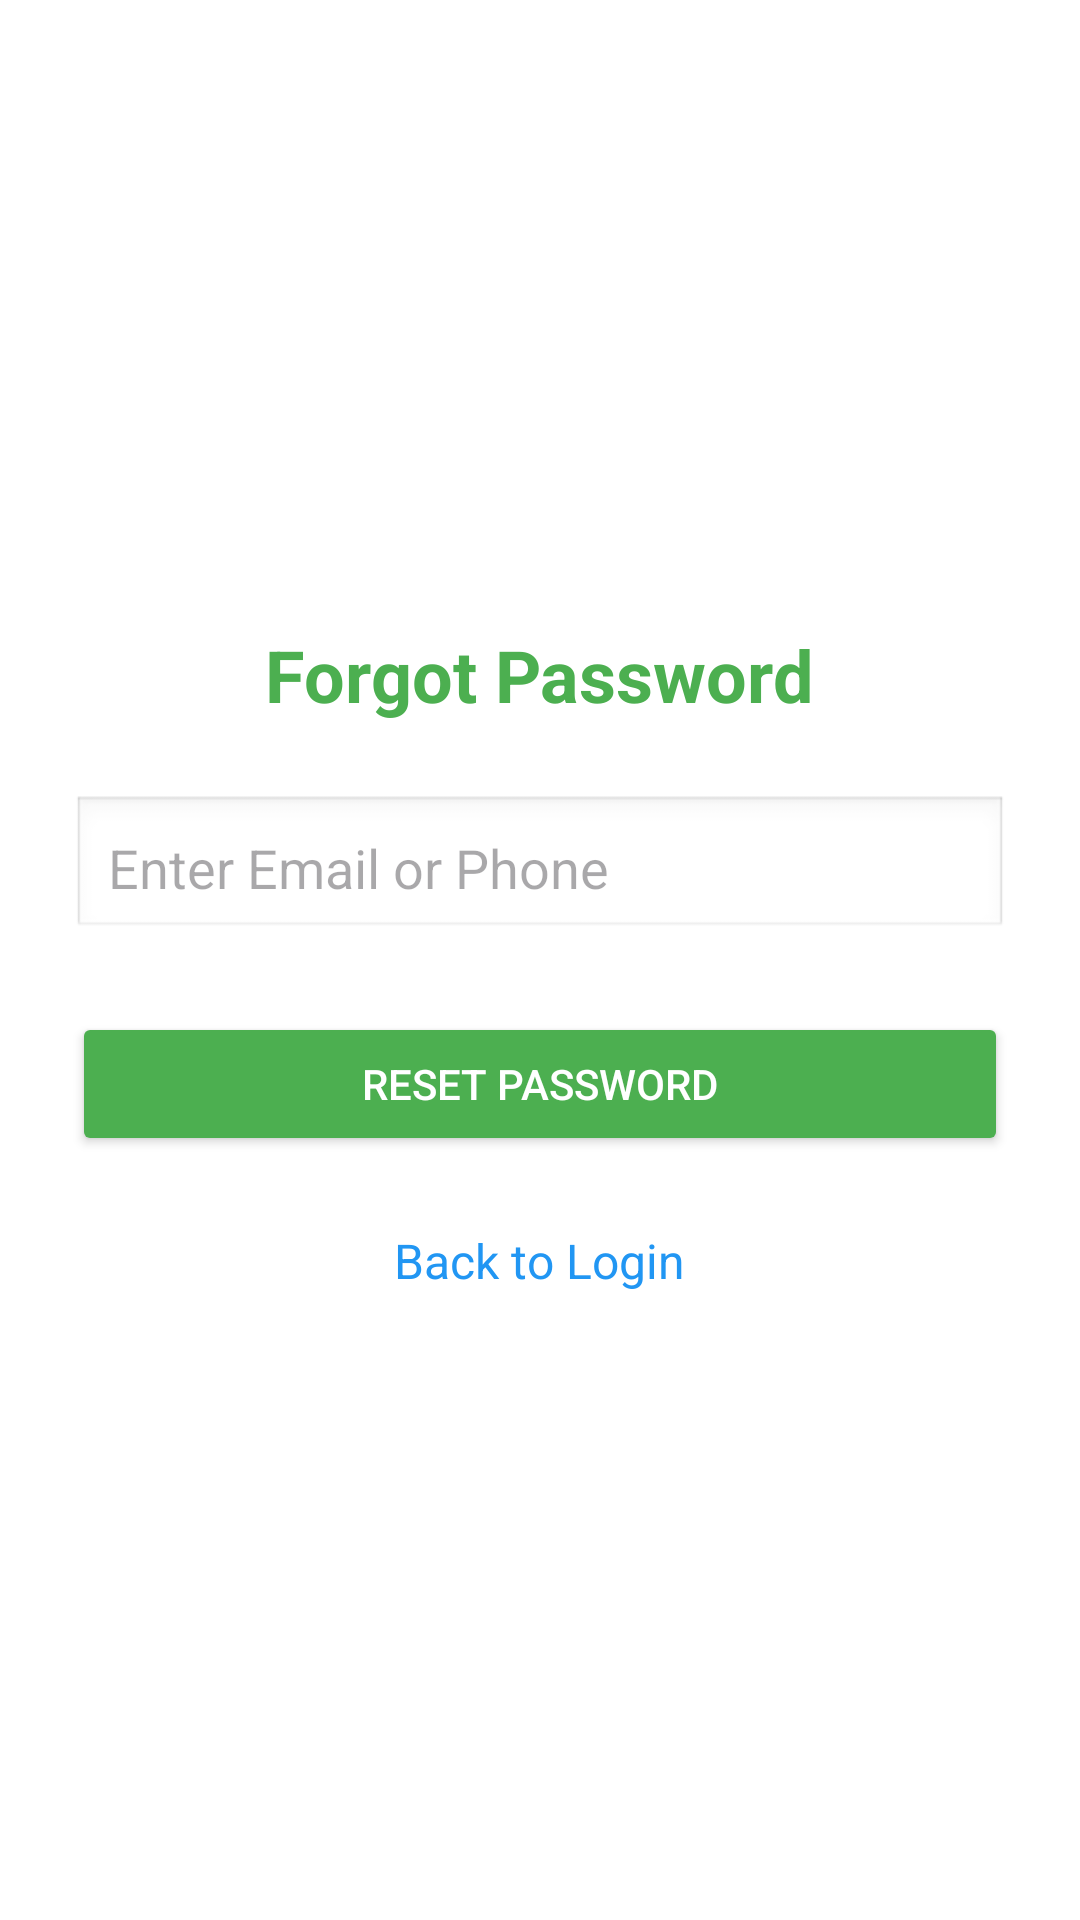

Produce the Android XML layout that renders to this screen, including the resource entries it uses.
<!-- AndroidManifest.xml: application theme Theme.AgriLink -->
<!-- res/layout/activity_forgot_password.xml -->
<?xml version="1.0" encoding="utf-8"?>
<LinearLayout xmlns:android="http://schemas.android.com/apk/res/android"
    android:layout_width="match_parent"
    android:layout_height="match_parent"
    android:orientation="vertical"
    android:padding="24dp"
    android:gravity="center"
    android:background="#FFFFFF">

    <TextView
        android:id="@+id/forgotTitle"
        android:layout_width="wrap_content"
        android:layout_height="wrap_content"
        android:text="Forgot Password"
        android:textSize="24sp"
        android:textStyle="bold"
        android:layout_marginBottom="24dp"
        android:textColor="#4CAF50" />

    <EditText
        android:id="@+id/emailOrPhoneInput"
        android:layout_width="match_parent"
        android:layout_height="wrap_content"
        android:hint="Enter Email or Phone"
        android:inputType="textEmailAddress"
        android:padding="12dp"
        android:background="@android:drawable/edit_text"
        android:layout_marginBottom="24dp" />

    <Button
        android:id="@+id/resetPasswordButton"
        android:layout_width="match_parent"
        android:layout_height="wrap_content"
        android:text="Reset Password"
        android:backgroundTint="#4CAF50"
        android:textColor="#FFFFFF"
        android:padding="12dp"
        android:layout_marginBottom="16dp" />

    <TextView
        android:id="@+id/backToLogin"
        android:layout_width="wrap_content"
        android:layout_height="wrap_content"
        android:text="Back to Login"
        android:textColor="#2196F3"
        android:textSize="16sp"
        android:layout_marginTop="8dp" />
</LinearLayout>
<!-- resources referenced by this layout -->
<resources>
  <style name="Theme.AgriLink" parent="Base.Theme.AgriLink" />
  <style name="Base.Theme.AgriLink" parent="Theme.Material3.DayNight.NoActionBar">
          
          
      </style>
</resources>
